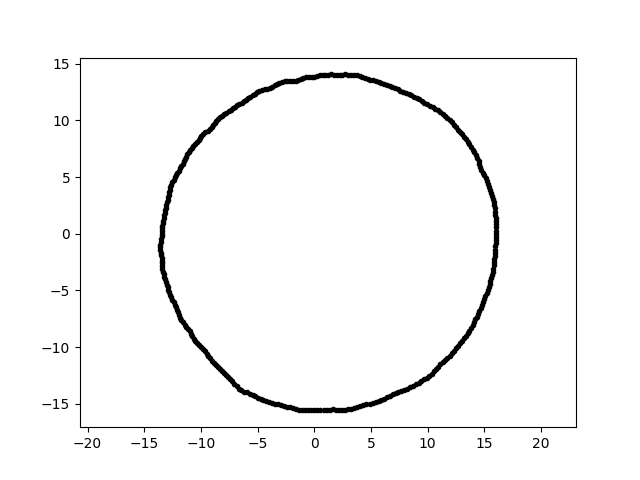

The file beside this chart, header and first rows:
-2.857245316047987996e-15, -1.555411904905868070e+01, 3.000000000000000000e+00
8.488304598225398680e-16, 1.386245340964478423e+01, 3.000000000000000000e+00
1.152418560529194913e+01, 1.037642332624382213e+01, 3.000000000000000000e+00
4.073845775272660674e+00, -1.520379941551742320e+01, 3.000000000000000000e+00
-1.082530045493245829e+01, 7.579956981928704707e+00, 3.000000000000000000e+00
1.336315396289169399e+01, -9.013561159847066406e+00, 3.000000000000000000e+00
1.628807727935192240e+00, -1.549707034942971795e+01, 3.000000000000000000e+00
-6.193500100893730043e+00, -1.391082898578679483e+01, 3.000000000000000000e+00
8.467648055523788742e+00, -1.355106956302203614e+01, 3.000000000000000000e+00
1.601996294503310025e+01, 2.796294933531925375e-01, 3.000000000000000000e+00
-1.207192568886730655e+01, -6.691577677804349200e+00, 3.000000000000000000e+00
1.601600263592219520e+01, 5.592911362282628751e-01, 3.000000000000000000e+00
1.485170185881137428e+01, 5.405577404803368680e+00, 3.000000000000000000e+00
-1.356403089257582684e+00, -1.550375825384121953e+01, 3.000000000000000000e+00
-3.508392854951991158e+00, 1.309350038759245294e+01, 3.000000000000000000e+00
7.423142533190286940e+00, -1.396090061820899919e+01, 3.000000000000000000e+00
1.601000973994747412e+01, 0.000000000000000000e+00, 3.000000000000000000e+00
7.172121735306545176e+00, -1.407608146447446273e+01, 3.000000000000000000e+00
-7.190330734229303467e+00, 1.107213837587888960e+01, 3.000000000000000000e+00
-1.218613745284187111e+01, -6.479484219199213690e+00, 3.000000000000000000e+00
9.673756312100771027e+00, -1.283750821959109523e+01, 3.000000000000000000e+00
6.414192795657905677e+00, 1.315104412956764790e+01, 3.000000000000000000e+00
-1.261861104430733604e+01, 4.344936223916953999e+00, 3.000000000000000000e+00
1.477824164451926325e+00, 1.406055769985260184e+01, 3.000000000000000000e+00
-1.100482286902578721e+01, -8.597909929822261432e+00, 3.000000000000000000e+00
-5.204164938533530460e+00, -1.429832565573833669e+01, 3.000000000000000000e+00
1.438717201742669438e+01, 6.708848490919368857e+00, 3.000000000000000000e+00
-8.519679814092402381e+00, -1.172633326431998668e+01, 3.000000000000000000e+00
-2.676362052097648547e+00, -1.517840344877613923e+01, 3.000000000000000000e+00
-1.360036588934892876e+01, -1.429456056133411312e+00, 3.000000000000000000e+00
1.584452882993345391e+01, -2.509526830934993846e+00, 3.000000000000000000e+00
8.210457811205488454e+00, -1.366449647589383787e+01, 3.000000000000000000e+00
-1.075567849936789955e+01, -9.025085861881004590e+00, 3.000000000000000000e+00
1.424685334225855726e+01, 6.948654659537959688e+00, 3.000000000000000000e+00
-1.160786153248373331e+01, 6.172009458242065705e+00, 3.000000000000000000e+00
1.381327128067704102e+01, 7.656821301051865980e+00, 3.000000000000000000e+00
-1.049620198761152778e+01, -9.450822719412446560e+00, 3.000000000000000000e+00
8.157058523577472853e-01, -1.556459486581798934e+01, 3.000000000000000000e+00
-1.347632103273806869e+01, -2.352300586199489452e-01, 3.000000000000000000e+00
9.435860735317849191e+00, -1.298734812017532647e+01, 3.000000000000000000e+00
5.676375306345232019e+00, 1.337270219475694510e+01, 3.000000000000000000e+00
1.589572379207320374e+01, -1.951749466043557701e+00, 3.000000000000000000e+00
1.018730267648410504e+01, 1.131414584485617780e+01, 3.000000000000000000e+00
1.065704989224309251e+01, 1.103569821899624515e+01, 3.000000000000000000e+00
7.590727974504646092e+00, 1.263309282407218959e+01, 3.000000000000000000e+00
3.809469742997174446e+00, -1.527894861209478350e+01, 3.000000000000000000e+00
-1.141479905271241080e+01, 6.590337305828994019e+00, 3.000000000000000000e+00
-9.218526407195424710e+00, 9.218526407195426486e+00, 3.000000000000000000e+00
-1.278856927856056735e+01, -5.166917379448259240e+00, 3.000000000000000000e+00
-4.738083514196839374e+00, -1.458232162940507592e+01, 3.000000000000000000e+00
-1.251111390618419428e+01, 4.553673059365006104e+00, 3.000000000000000000e+00
-1.195890863346871669e+00, 1.366909511644915121e+01, 3.000000000000000000e+00
1.456335394019324703e+01, -6.791003470733880221e+00, 3.000000000000000000e+00
1.551513891185731175e+01, 3.868358598727903441e+00, 3.000000000000000000e+00
-1.192834011993334364e+01, -7.167269828434432277e+00, 3.000000000000000000e+00
-1.344783066826955675e+01, -2.371215378814671482e+00, 3.000000000000000000e+00
-1.346544090821607575e+01, -2.132716321970916873e+00, 3.000000000000000000e+00
-9.988704912623260768e+00, -9.988704912623257215e+00, 3.000000000000000000e+00
-1.343904473880347084e+01, -2.612285670844246788e+00, 3.000000000000000000e+00
-7.371058817528750140e+00, 1.092804409947980204e+01, 3.000000000000000000e+00
-1.341325273060280132e+01, -3.096693395024288531e+00, 3.000000000000000000e+00
... 299 more rows
